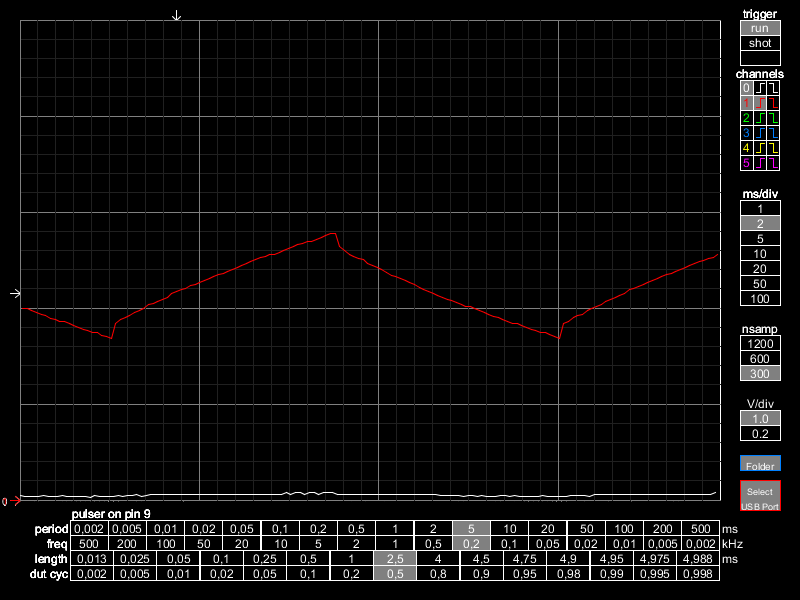

Data behind this chart, as committed beside it:
time(ms), voltage_0, voltage_1
0.0, 0.04272, 1.993
0.052, 0.0415, 1.993
0.104, 0.03906, 1.975
0.156, 0.0415, 1.954
0.208, 0.03906, 1.934
0.26, 0.04272, 1.918
0.312, 0.04028, 1.895
0.364, 0.0415, 1.876
0.416, 0.0415, 1.857
0.468, 0.04272, 1.857
0.52, 0.03906, 1.836
0.572, 0.04028, 1.816
0.624, 0.03906, 1.797
0.676, 0.04028, 1.777
0.728, 0.0415, 1.761
0.78, 0.02319, 1.742
0.832, 0.04272, 1.742
0.884, 0.04028, 1.719
0.936, 0.0415, 1.703
0.988, 0.03906, 1.682
1.04, 0.04028, 1.836
1.092, 0.04272, 1.879
1.144, 0.04028, 1.897
1.196, 0.04272, 1.918
1.248, 0.04272, 1.957
1.3, 0.05859, 1.973
1.352, 0.0415, 1.996
1.404, 0.04272, 2.032
1.456, 0.05859, 2.051
1.508, 0.05859, 2.07
1.56, 0.06104, 2.091
1.612, 0.05859, 2.112
1.664, 0.06226, 2.152
1.716, 0.05859, 2.17
1.768, 0.05981, 2.19
1.82, 0.05859, 2.207
1.872, 0.06104, 2.23
1.924, 0.05981, 2.249
1.976, 0.05981, 2.266
2.028, 0.05981, 2.288
2.08, 0.06226, 2.306
2.132, 0.05981, 2.324
2.184, 0.06104, 2.347
2.236, 0.06104, 2.365
2.288, 0.06104, 2.384
2.34, 0.05981, 2.402
2.392, 0.06104, 2.423
2.444, 0.06104, 2.445
2.496, 0.06226, 2.465
2.548, 0.06226, 2.482
2.6, 0.06104, 2.504
2.652, 0.06226, 2.523
2.704, 0.05981, 2.542
2.756, 0.06226, 2.56
2.808, 0.05859, 2.561
2.86, 0.06226, 2.582
2.912, 0.06226, 2.601
2.964, 0.07812, 2.617
3.016, 0.06104, 2.64
3.068, 0.07812, 2.659
... 90 more rows
